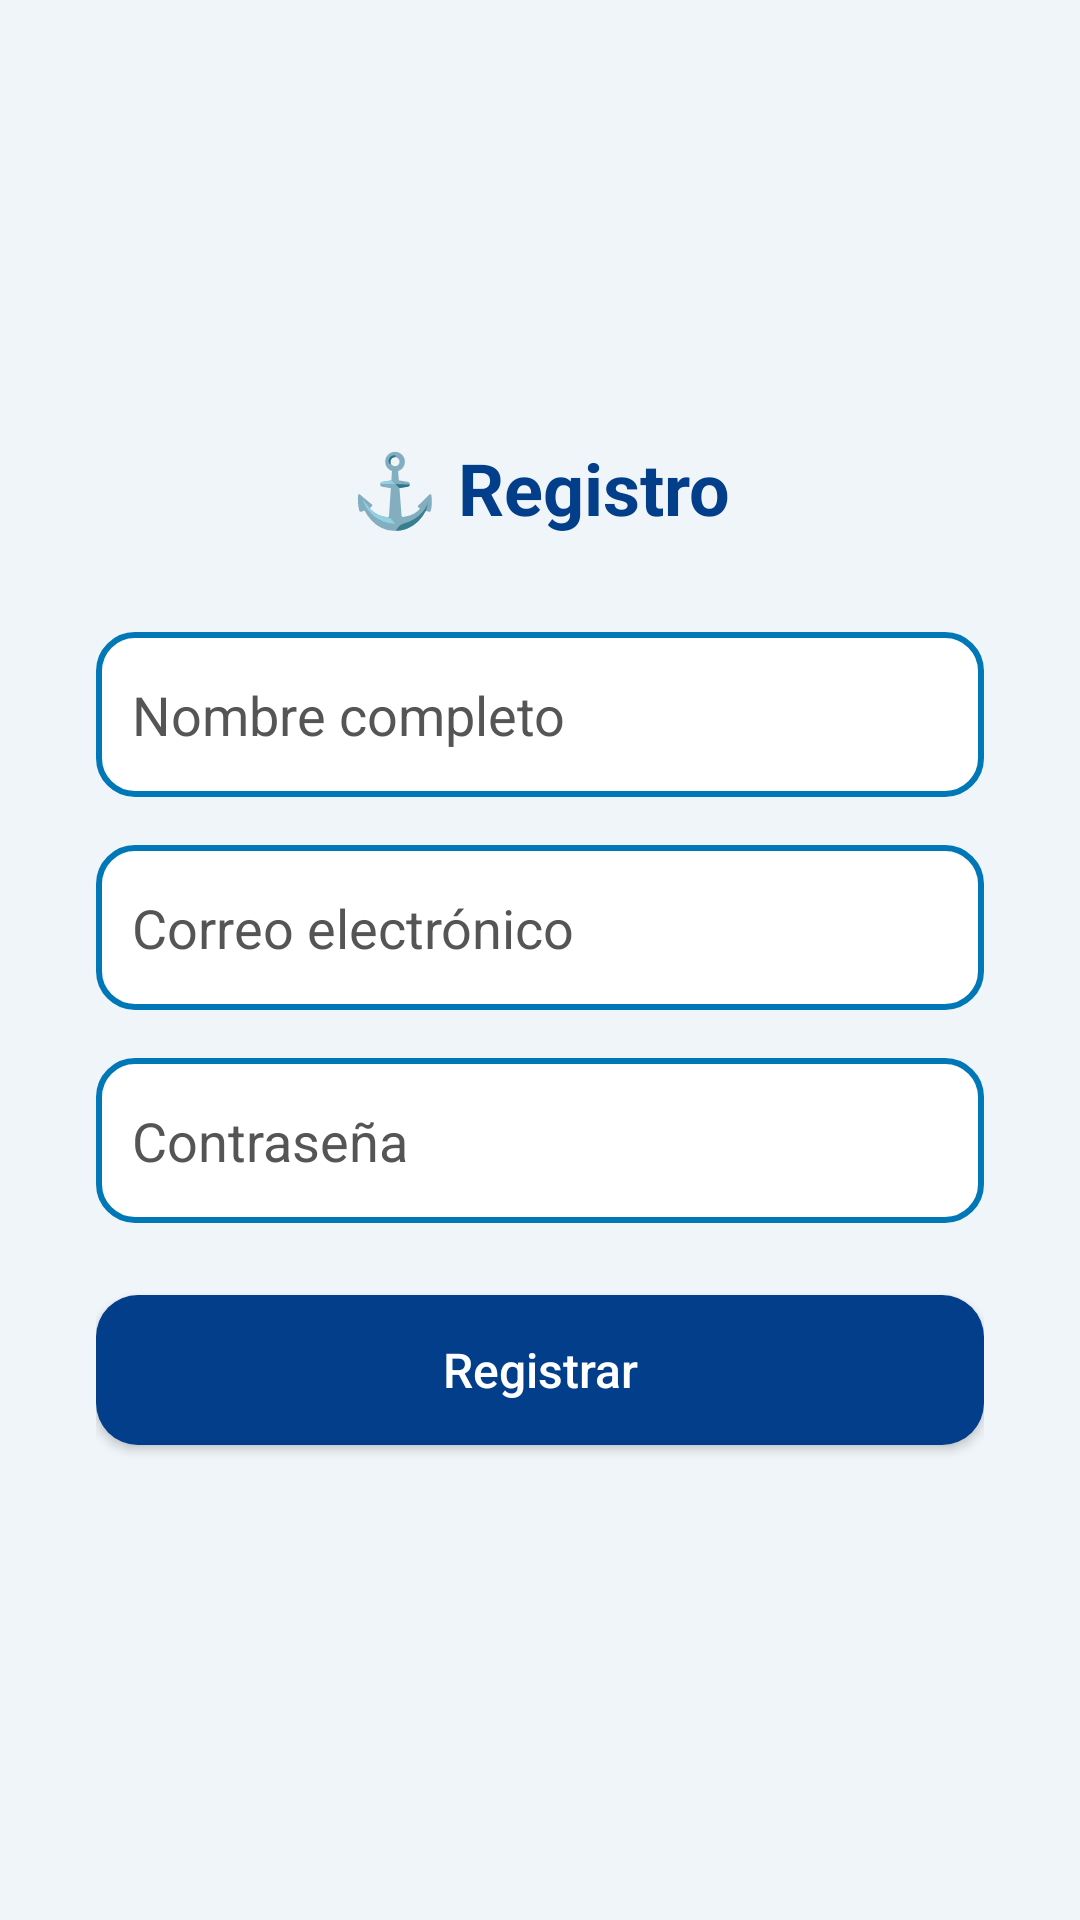

Write the Android layout XML for this screen, with the resource values it uses.
<!-- AndroidManifest.xml: application theme Theme.FrontEndIntegradora -->
<!-- res/layout/activity_register.xml -->
<?xml version="1.0" encoding="utf-8"?>
<LinearLayout xmlns:android="http://schemas.android.com/apk/res/android"
    android:layout_width="match_parent"
    android:layout_height="match_parent"
    android:orientation="vertical"
    android:gravity="center"
    android:background="#f0f5f9"
    android:padding="32dp">

    
    <TextView
        android:id="@+id/tvTituloRegistro"
        android:layout_width="wrap_content"
        android:layout_height="wrap_content"
        android:text="⚓ Registro"
        android:textSize="24sp"
        android:textStyle="bold"
        android:textColor="#023e8a"
        android:layout_marginBottom="32dp" />

    
    <EditText
        android:id="@+id/etName"
        android:layout_width="match_parent"
        android:layout_height="55dp"
        android:hint="Nombre completo"
        android:background="@drawable/input_style"
        android:padding="12dp"
        android:textColor="#000"
        android:textColorHint="#555"
        android:layout_marginBottom="16dp"
        android:inputType="textPersonName" />

    
    <EditText
        android:id="@+id/etEmail"
        android:layout_width="match_parent"
        android:layout_height="55dp"
        android:hint="Correo electrónico"
        android:background="@drawable/input_style"
        android:padding="12dp"
        android:textColor="#000"
        android:textColorHint="#555"
        android:layout_marginBottom="16dp"
        android:inputType="textEmailAddress" />

    
    <EditText
        android:id="@+id/etPassword"
        android:layout_width="match_parent"
        android:layout_height="55dp"
        android:hint="Contraseña"
        android:background="@drawable/input_style"
        android:padding="12dp"
        android:textColor="#000"
        android:textColorHint="#555"
        android:layout_marginBottom="24dp"
        android:inputType="textPassword" />

    
    <Button
        android:id="@+id/btnRegister"
        android:layout_width="match_parent"
        android:layout_height="50dp"
        android:text="Registrar"
        android:textAllCaps="false"
        android:textSize="16sp"
        android:background="@drawable/btn_primary"
        android:textColor="#fff"
        android:layout_marginBottom="12dp" />


</LinearLayout>
<!-- resources referenced by this layout -->
<resources>
  <!-- drawable btn_primary (drawable) -->
  <?xml version="1.0" encoding="utf-8"?>
  <selector xmlns:android="http://schemas.android.com/apk/res/android">
      <item android:state_pressed="true">
          <shape android:shape="rectangle">
              <solid android:color="#0077b6" />
              <corners android:radius="14dp"/>
          </shape>
      </item>
  
      <item>
          <shape android:shape="rectangle">
              <solid android:color="#023e8a"/>
              <corners android:radius="14dp"/>
          </shape>
      </item>
  </selector>
  <!-- drawable input_style (drawable) -->
  <?xml version="1.0" encoding="utf-8"?>
  <shape xmlns:android="http://schemas.android.com/apk/res/android"
      android:shape="rectangle">
  
      <solid android:color="#ffffff"/>
      <stroke android:width="2dp" android:color="#0077b6"/>
      <corners android:radius="12dp"/>
      <padding
          android:left="10dp"
          android:top="10dp"
          android:right="10dp"
          android:bottom="10dp" />
  </shape>
  <style name="Theme.FrontEndIntegradora" parent="Base.Theme.FrontEndIntegradora" />
  <style name="Base.Theme.FrontEndIntegradora" parent="Theme.Material3.DayNight.NoActionBar">
          
          
      </style>
</resources>
